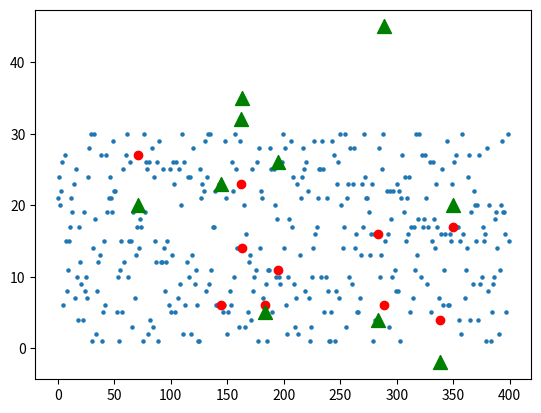

Reproduce this figure in Python.
import random
import matplotlib.pyplot as plt
import numpy as np

#рандомное заполнение
def rand(length):
    result = []

    for i in range(length):
        result.append([])
        for j in range(length):
            a = random.randint(1, 30)
            result[-1].append(a)
    return result

#рандомное удаление
def rand_delete(array, value):
    delete_x = []
    delete_y = []
    for i in range(10):
        while True:
            x = random.randint(0, len(array) - 1)
            y = random.randint(0, len(array) - 1)
            if array[y][x] != value: break
        delete_x.append(len(array) * y + x)
        delete_y.append(array[y][x])
        array[y][x] = value
    return (delete_x, delete_y)

#восстановление путем линейной аппроксимации
def recovery_points(array):
    transform(array)
    new = []
    delete_x, delete_y = rand_delete(array, None)
    new_x = []
    new_y = []
    plt.scatter(delete_x, delete_y, color="red")
    for i in array: new += i
    n = len(new)
    
    index = 0
    start_index = 0
    finish_index = 0
    while index < n:
        while index < n and new[index] == None:
            finish_index += 1
            index += 1
        if start_index != finish_index:
            recover(new, start_index, finish_index, new_x, new_y)
        index += 1
        finish_index = index
        start_index = index


    plt.scatter(new_x, new_y, color="green", marker="^", s = 100)
    plt.show()
    return new

def recover(array, start, finish, x, y):
    k = 0
    b = 0
    if finish == len(array): finish -= 1
    if array[finish] == None: 
        k = array[start - 1] - array[start - 2]
        b = array[start - 1] - k * (start - 1)

    elif array[start] == None:
        if start == 0:
            k = array[finish] / finish
            b = array[finish] - k * finish
        else:
            k = (array[start - 1] - array[finish]) / (finish - start)
            b = array[start - 1] - k * (start - 1)

        for i in range(start, finish):
            array[i] = k * i + b
            x.append(i) 
            y.append(array[i])

#восстановление путем корреляции
def correlation(array):
    print("YOUR MATRIX: \n")
    rand_delete(array, 0)
    Print(array)
    print("\n")
    data = []
    while len(array) > 0:
        data.append([array.pop(), []])

    for i in range(len(data)):
        for j in range(len(data)):
            if i != j:
               a = np.array(data[i][0])
               b = np.array(data[j][0])
               if sum(data[j][0]) == 0: data[i][1].append([0, j])
               else: data[i][1].append([np.corrcoef(a, b).min(), j])
        data[i][1].sort()

    while full_recover(data):
        for i in data: recover_correlation(i, data)
    for i in range(len(data)):  data[i] = data[i][0]
    return data

def recover_correlation(row, data):
    deleten = []
    for i in range(len(row[0])):
        if row[0][i] == 0: deleten.append(i)

    for i in range(len(row[1])):
        for j in range(len(deleten)):
            if deleten[j] == None: continue
            row_index = row[1][i][1]
            element = data[row_index][0][deleten[j]]
            if element != 0:
                row[0][deleten[j]] = data[row[1][i][1]][0][deleten[j]]
                deleten[j] = None

def full_recover(data):
    for row in data:
        if 0 in row[0]: return True
    return False

#соединение отрезков
def segments(x_1, x_2, y_1, y_2):
    for i in range(len(x_2)):
        for x in range(len(x_1)):
            if x_1[x] == x_2[i]: plt.plot([x_1[x], x_1[x]], [y_2[i], y_1[x]], color = "red", linewidth = 1)

#трансформация данных
def transform(array):
    x = []
    y = []
    n = len(array)
    for i in range(n * n):
        x.append(i)
    for i in array:
        y += i
    plt.scatter(x, y, s = 5)

#красивый вывод
def Print(data):
    col_width = max(word for row in data for word in row)
    for row in data:
       print(" ".join(str(word).ljust(len(str(col_width))) for word in row))
    
#для кореляции необходима матрица размером не меньше 11 так как чисто гипотетически во всех рядах может быть уничтожен 1  и тот же элемент
#и восстановить его будет невозможно
Print(correlation(rand(11)))
recovery_points(rand(20))